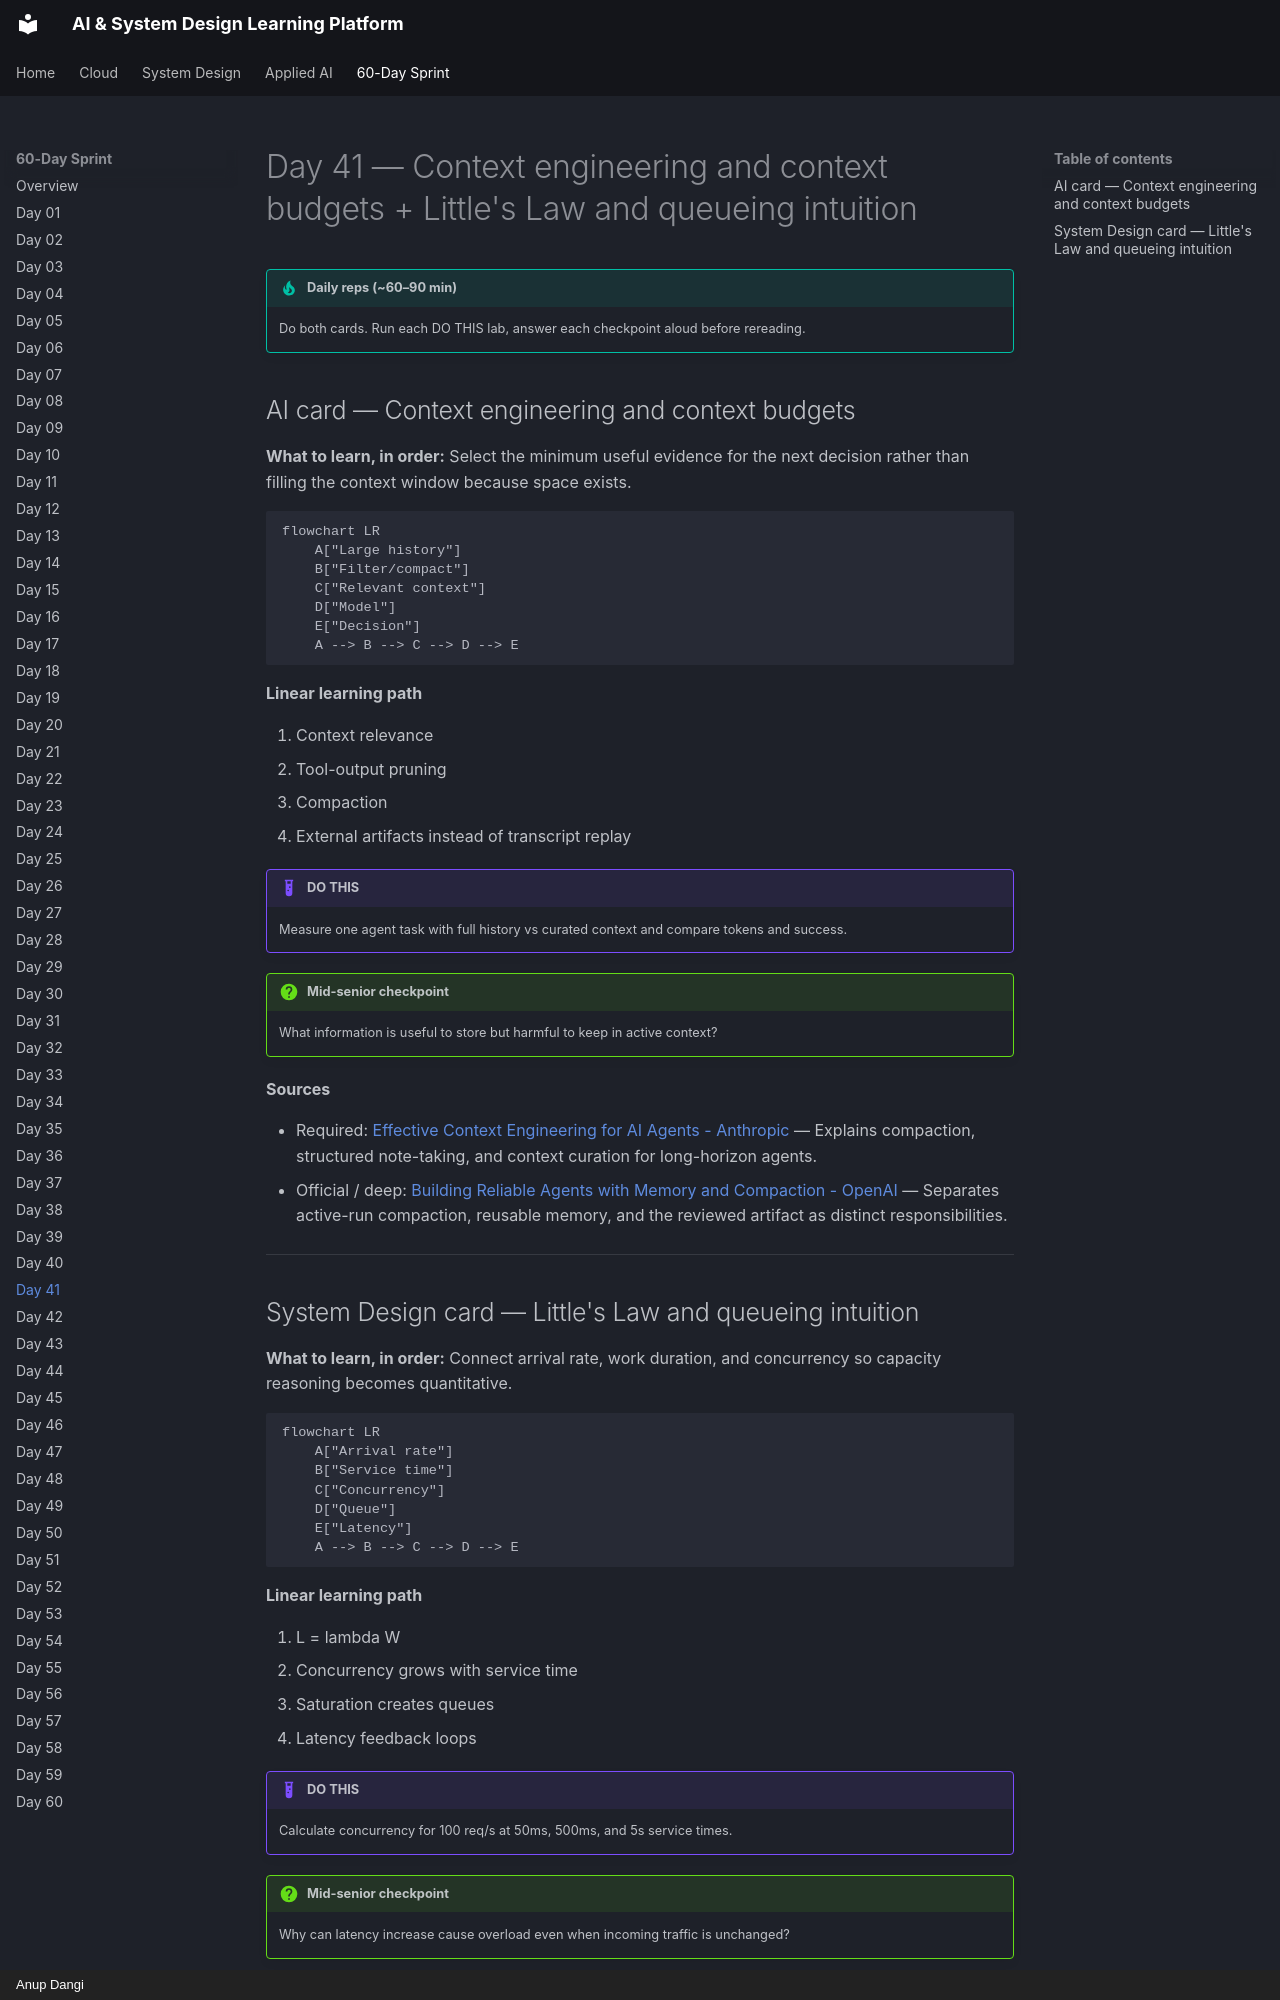

repository: AnupDangi/learnlikeadev · page: 60-day/day41/index.html · generator: mkdocs · copyright: Anup Dangi

# Day 41 — Context engineering and context budgets + Little's Law and queueing intuition

!!! tip "Daily reps (~60–90 min)"
    Do both cards. Run each DO THIS lab, answer each checkpoint aloud before rereading.

## AI card — Context engineering and context budgets

**What to learn, in order:** Select the minimum useful evidence for the next decision rather than filling the context window because space exists.

```mermaid
flowchart LR
    A["Large history"]
    B["Filter/compact"]
    C["Relevant context"]
    D["Model"]
    E["Decision"]
    A --> B --> C --> D --> E
```

**Linear learning path**

1. Context relevance
2. Tool-output pruning
3. Compaction
4. External artifacts instead of transcript replay

!!! example "DO THIS"
    Measure one agent task with full history vs curated context and compare tokens and success.

!!! question "Mid-senior checkpoint"
    What information is useful to store but harmful to keep in active context?

**Sources**

- Required: [Effective Context Engineering for AI Agents - Anthropic](https://www.anthropic.com/engineering/effective-context-engineering-for-ai-agents) — Explains compaction, structured note-taking, and context curation for long-horizon agents.
- Official / deep: [Building Reliable Agents with Memory and Compaction - OpenAI](https://developers.openai.com/cookbook/examples/agents_sdk/building_reliable_agents_memory_compaction) — Separates active-run compaction, reusable memory, and the reviewed artifact as distinct responsibilities.

---
